The GitHub repository AffrizaWildanFauzan/datera-v2 contains a labelled image folder "datera-v2" with 30 categories: Albizia saponaria, Dendrobium leonis, Dracaena trifasciata, Echinodorus radican, Gymnocalycium, Hopea bilitonensis, Impatiens walleriana, Lagerstroemia speciosa, Ixora acuminata, Monstera adansonii, Nepenthes sumatrana, Alocasia Black Velvet, Nepenthes reinwardtiana, Ochna kirkii, Philodendron Lemon, Portulaca sp, Quassia amara, Reutealis trisperma, Rosa sp, Russelia equisetiformis, Syzygium myrtifolium, Tabernaemontana corymbosa, Anacampseros rufescens Sunrise, 3 apocynacaea, Areca catechu, Catharanthus roseus, Ceiba pentandra, Cuphea hyssopifolia, Cymbidium bicolor, Dendrobium Uthai White. Examples follow, each with its label.

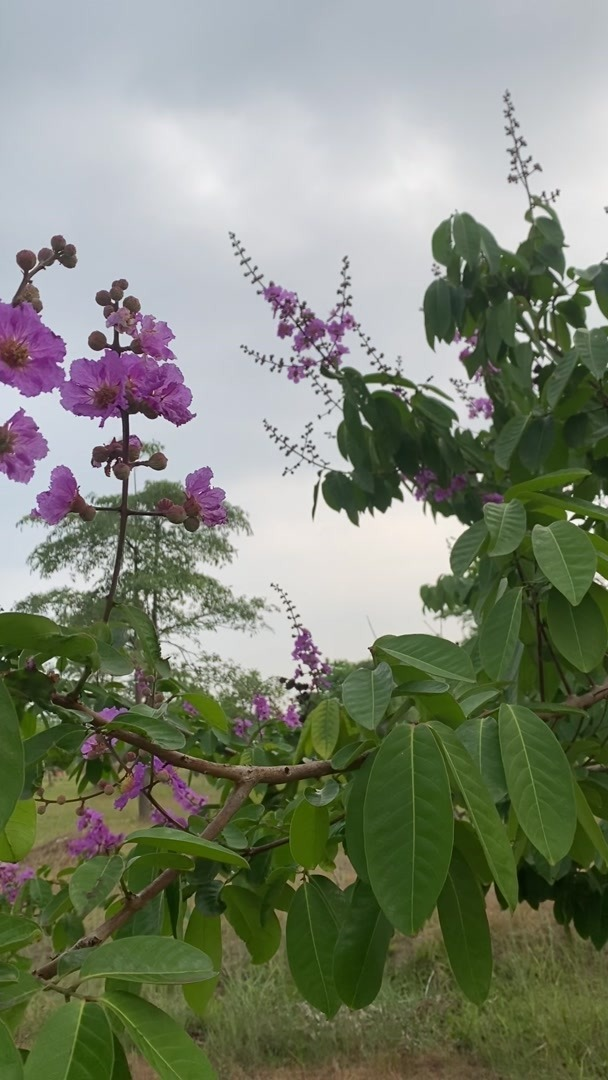
Label: Lagerstroemia speciosa

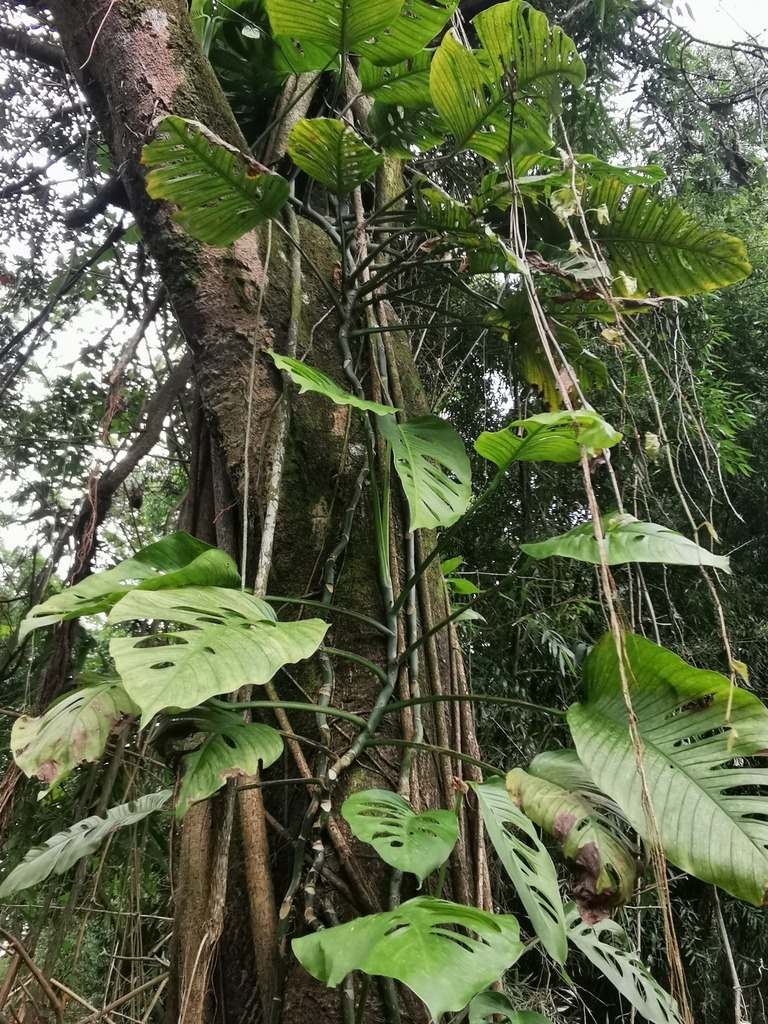
Label: Monstera adansonii

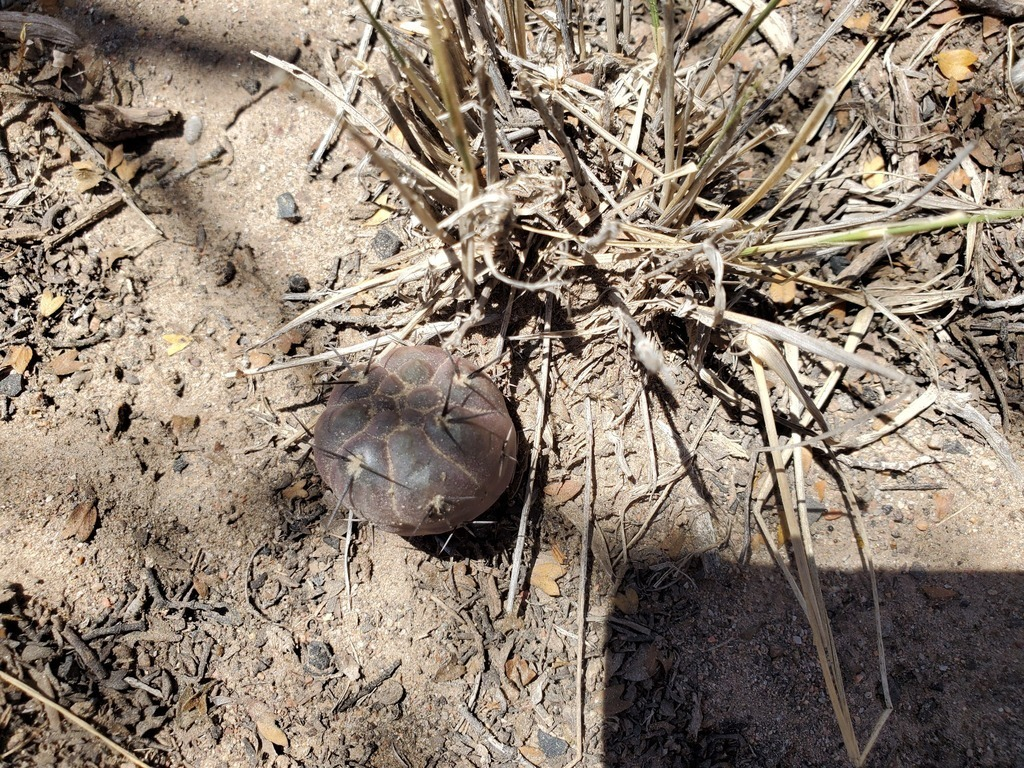
Label: Gymnocalycium

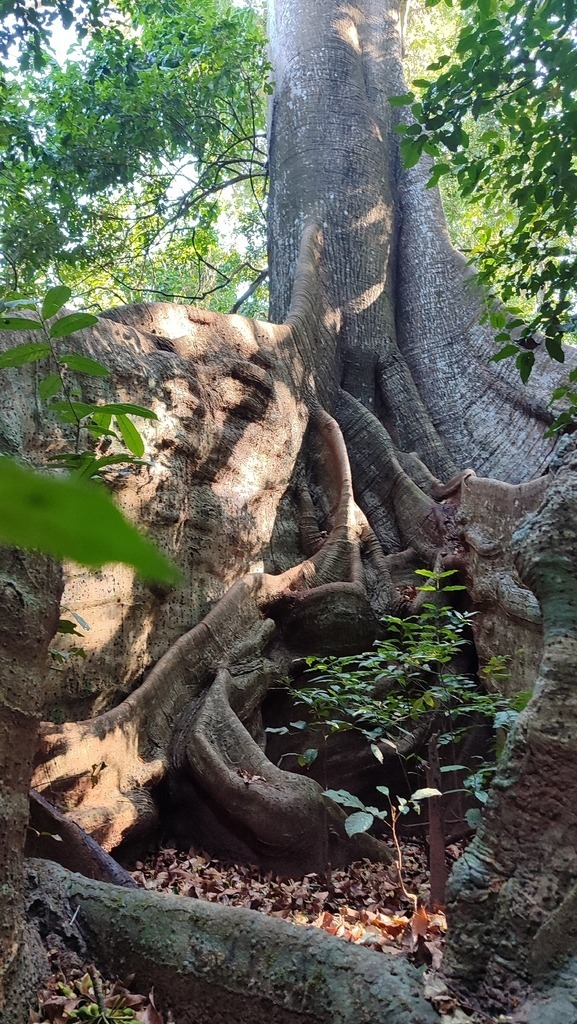
Label: Ceiba pentandra

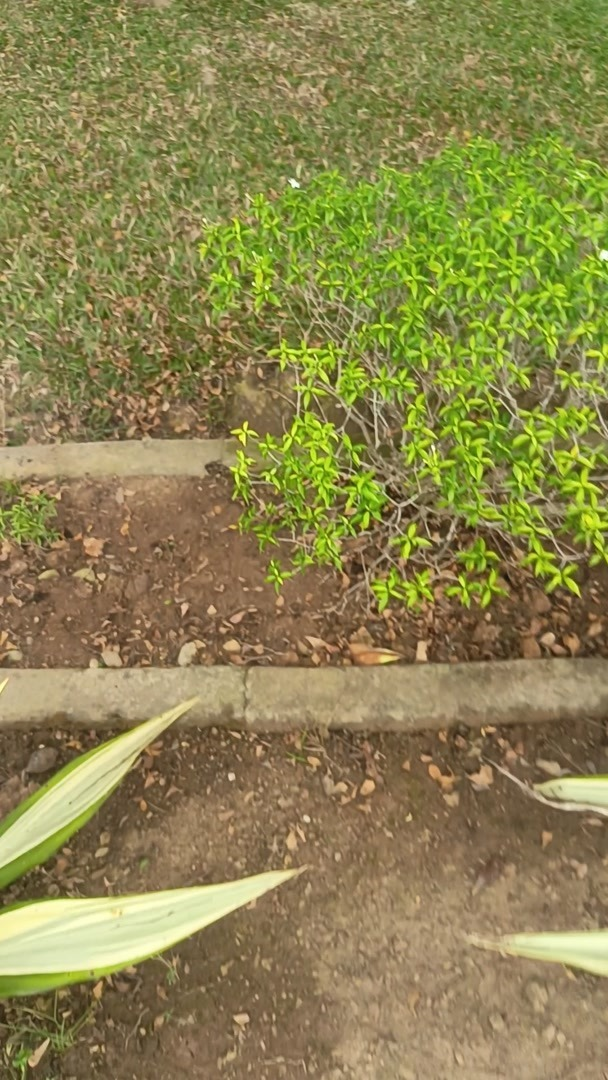
Label: Tabernaemontana corymbosa

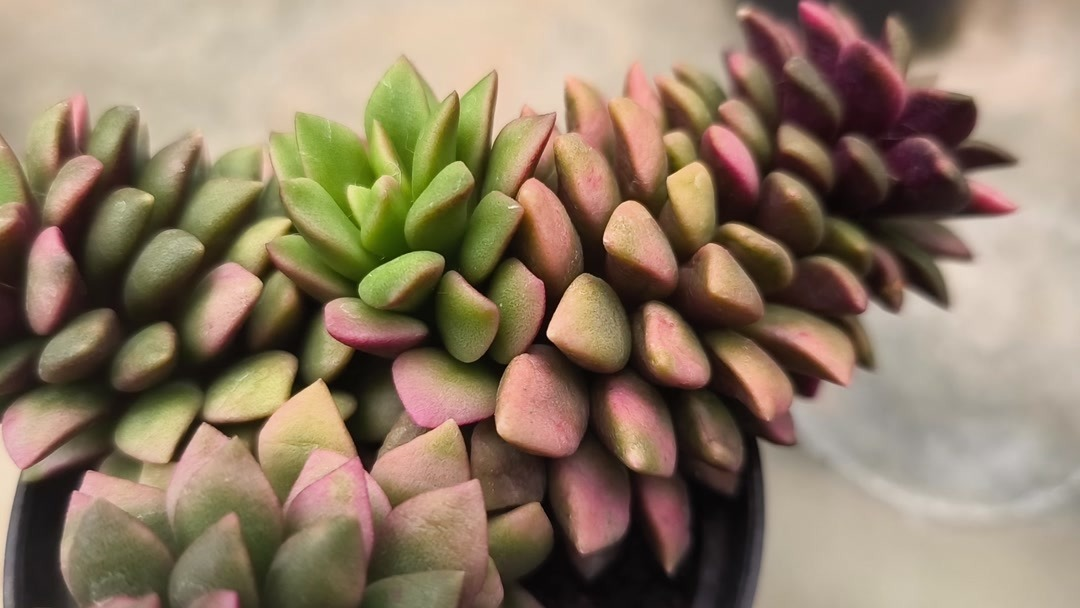
Label: Anacampseros rufescens Sunrise
